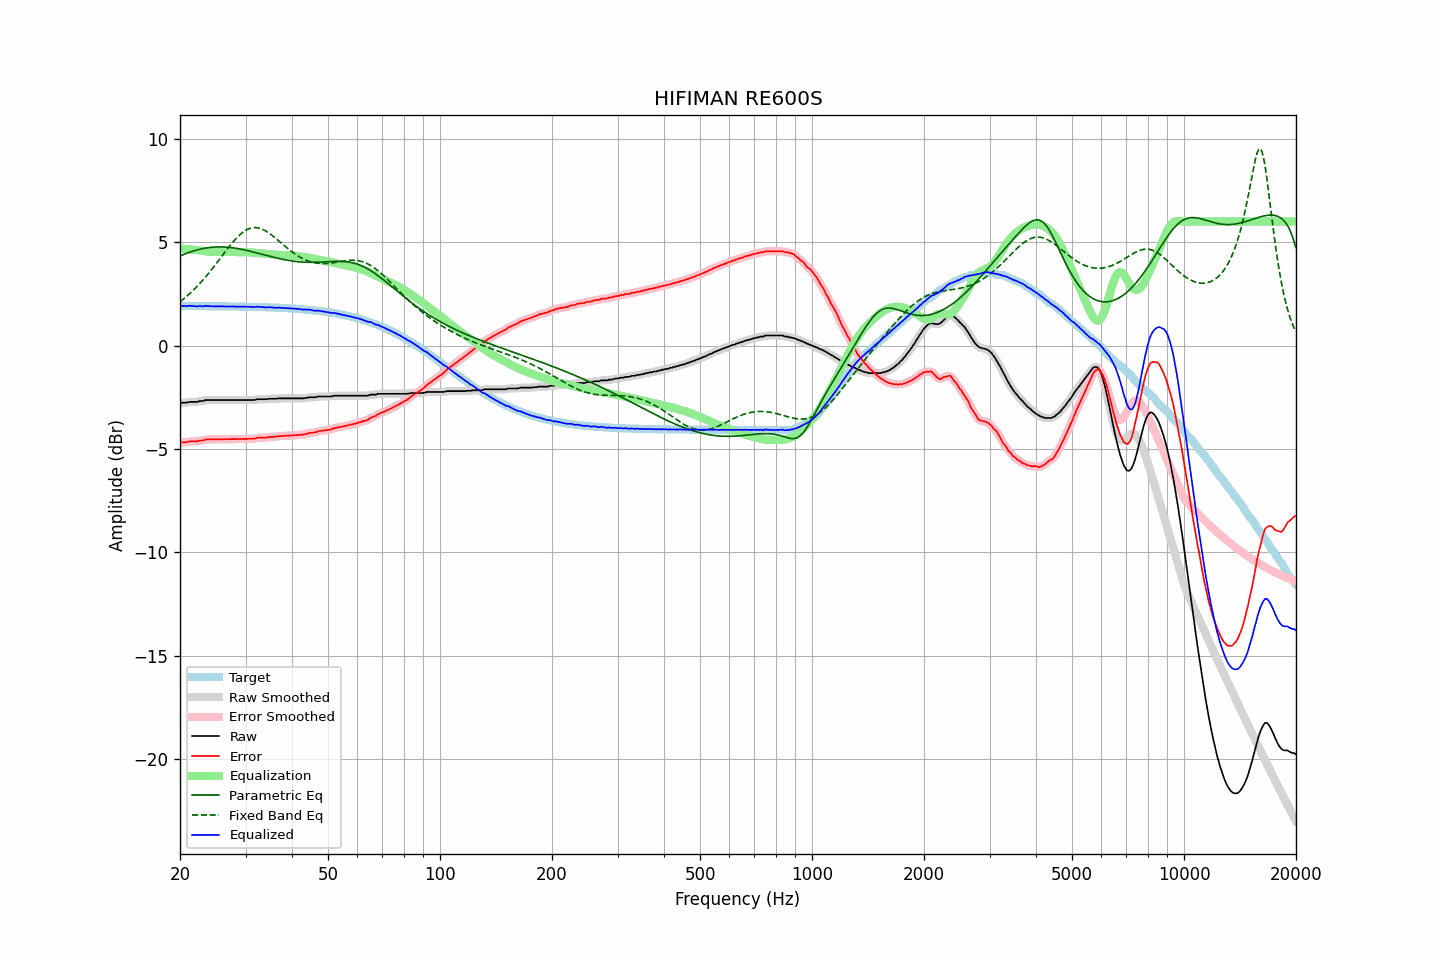

Data behind this chart, as committed beside it:
frequency, raw, error, smoothed, error_smoothed, equalization, parametric_eq, fixed_band_eq, equalized_raw, equalized_smoothed, target
20.00, -2.79, -4.71, -2.78, -4.70, 4.70, 4.34, 2.12, 1.90, 1.91, 1.91
20.20, -2.76, -4.68, -2.78, -4.69, 4.69, 4.37, 2.18, 1.92, 1.91, 1.91
20.40, -2.76, -4.68, -2.77, -4.68, 4.68, 4.40, 2.24, 1.92, 1.91, 1.91
20.61, -2.76, -4.68, -2.76, -4.67, 4.67, 4.43, 2.31, 1.91, 1.91, 1.91
20.81, -2.76, -4.68, -2.76, -4.67, 4.67, 4.46, 2.37, 1.90, 1.91, 1.91
21.02, -2.74, -4.66, -2.74, -4.66, 4.66, 4.49, 2.44, 1.92, 1.92, 1.91
21.23, -2.72, -4.64, -2.73, -4.64, 4.65, 4.52, 2.51, 1.93, 1.92, 1.91
21.44, -2.72, -4.64, -2.72, -4.63, 4.64, 4.54, 2.58, 1.92, 1.92, 1.91
21.66, -2.72, -4.63, -2.72, -4.63, 4.64, 4.57, 2.66, 1.91, 1.92, 1.91
21.87, -2.72, -4.63, -2.73, -4.64, 4.63, 4.59, 2.73, 1.91, 1.90, 1.91
22.09, -2.72, -4.63, -2.72, -4.63, 4.62, 4.61, 2.81, 1.90, 1.90, 1.91
22.31, -2.72, -4.63, -2.71, -4.62, 4.61, 4.64, 2.89, 1.89, 1.90, 1.91
22.54, -2.68, -4.59, -2.70, -4.61, 4.60, 4.66, 2.98, 1.92, 1.91, 1.91
22.76, -2.68, -4.59, -2.69, -4.60, 4.59, 4.67, 3.06, 1.91, 1.91, 1.91
22.99, -2.68, -4.59, -2.67, -4.58, 4.58, 4.69, 3.15, 1.90, 1.91, 1.91
23.22, -2.66, -4.57, -2.66, -4.57, 4.57, 4.70, 3.24, 1.90, 1.91, 1.91
23.45, -2.63, -4.54, -2.64, -4.55, 4.56, 4.72, 3.33, 1.92, 1.91, 1.91
23.69, -2.63, -4.54, -2.63, -4.54, 4.55, 4.73, 3.42, 1.91, 1.92, 1.91
23.92, -2.63, -4.54, -2.63, -4.54, 4.54, 4.74, 3.52, 1.91, 1.91, 1.91
24.16, -2.63, -4.54, -2.63, -4.54, 4.54, 4.75, 3.61, 1.90, 1.90, 1.90
24.40, -2.63, -4.54, -2.63, -4.54, 4.54, 4.76, 3.71, 1.90, 1.90, 1.90
24.65, -2.63, -4.54, -2.63, -4.54, 4.53, 4.76, 3.81, 1.90, 1.90, 1.90
24.89, -2.63, -4.54, -2.63, -4.54, 4.53, 4.77, 3.91, 1.90, 1.90, 1.90
25.14, -2.63, -4.54, -2.63, -4.54, 4.53, 4.77, 4.01, 1.90, 1.90, 1.90
25.39, -2.63, -4.54, -2.63, -4.54, 4.54, 4.77, 4.11, 1.90, 1.90, 1.90
25.65, -2.63, -4.53, -2.63, -4.53, 4.53, 4.77, 4.22, 1.90, 1.90, 1.90
25.91, -2.63, -4.53, -2.63, -4.53, 4.53, 4.77, 4.32, 1.90, 1.90, 1.90
26.16, -2.63, -4.53, -2.63, -4.53, 4.53, 4.77, 4.42, 1.90, 1.90, 1.90
26.43, -2.63, -4.53, -2.63, -4.53, 4.53, 4.77, 4.53, 1.90, 1.90, 1.90
26.69, -2.63, -4.53, -2.63, -4.53, 4.53, 4.76, 4.63, 1.90, 1.90, 1.90
26.96, -2.63, -4.53, -2.63, -4.53, 4.53, 4.76, 4.73, 1.90, 1.90, 1.90
27.23, -2.63, -4.53, -2.63, -4.53, 4.53, 4.75, 4.83, 1.89, 1.89, 1.89
27.50, -2.63, -4.53, -2.63, -4.53, 4.53, 4.74, 4.92, 1.89, 1.89, 1.89
27.77, -2.63, -4.53, -2.63, -4.53, 4.53, 4.73, 5.01, 1.89, 1.89, 1.89
28.05, -2.63, -4.52, -2.63, -4.52, 4.52, 4.72, 5.10, 1.89, 1.89, 1.89
28.33, -2.63, -4.52, -2.63, -4.52, 4.52, 4.71, 5.19, 1.89, 1.89, 1.89
28.62, -2.63, -4.52, -2.63, -4.52, 4.52, 4.69, 5.27, 1.89, 1.89, 1.89
28.90, -2.63, -4.52, -2.63, -4.52, 4.52, 4.68, 5.34, 1.89, 1.89, 1.89
29.19, -2.63, -4.52, -2.63, -4.52, 4.52, 4.66, 5.41, 1.89, 1.89, 1.89
29.48, -2.63, -4.52, -2.63, -4.52, 4.52, 4.65, 5.48, 1.88, 1.88, 1.88
29.78, -2.63, -4.52, -2.63, -4.52, 4.52, 4.63, 5.53, 1.88, 1.88, 1.88
30.08, -2.63, -4.51, -2.63, -4.51, 4.52, 4.61, 5.58, 1.88, 1.88, 1.88
30.38, -2.63, -4.51, -2.63, -4.51, 4.52, 4.60, 5.62, 1.88, 1.88, 1.88
30.68, -2.63, -4.51, -2.63, -4.51, 4.51, 4.58, 5.66, 1.88, 1.88, 1.88
30.99, -2.63, -4.51, -2.63, -4.51, 4.51, 4.56, 5.68, 1.87, 1.87, 1.88
31.30, -2.63, -4.51, -2.64, -4.51, 4.50, 4.54, 5.70, 1.87, 1.86, 1.87
31.61, -2.63, -4.51, -2.63, -4.50, 4.49, 4.52, 5.71, 1.86, 1.86, 1.87
31.93, -2.62, -4.49, -2.62, -4.49, 4.49, 4.50, 5.71, 1.86, 1.87, 1.87
32.24, -2.59, -4.46, -2.60, -4.47, 4.48, 4.48, 5.70, 1.88, 1.87, 1.87
32.57, -2.59, -4.46, -2.59, -4.46, 4.47, 4.46, 5.69, 1.88, 1.88, 1.87
32.89, -2.59, -4.46, -2.59, -4.45, 4.46, 4.44, 5.67, 1.87, 1.87, 1.86
33.22, -2.59, -4.45, -2.59, -4.45, 4.45, 4.42, 5.64, 1.86, 1.86, 1.86
33.55, -2.59, -4.45, -2.60, -4.45, 4.45, 4.40, 5.60, 1.85, 1.85, 1.86
33.89, -2.59, -4.45, -2.59, -4.45, 4.44, 4.38, 5.56, 1.85, 1.85, 1.86
34.23, -2.59, -4.45, -2.59, -4.44, 4.44, 4.36, 5.52, 1.84, 1.85, 1.85
34.57, -2.57, -4.42, -2.58, -4.43, 4.43, 4.34, 5.46, 1.86, 1.85, 1.85
34.92, -2.57, -4.42, -2.57, -4.42, 4.43, 4.32, 5.41, 1.85, 1.85, 1.85
35.27, -2.57, -4.42, -2.57, -4.42, 4.42, 4.30, 5.35, 1.85, 1.85, 1.84
35.62, -2.57, -4.42, -2.58, -4.42, 4.41, 4.28, 5.29, 1.84, 1.84, 1.84
35.97, -2.57, -4.41, -2.57, -4.41, 4.41, 4.26, 5.23, 1.83, 1.83, 1.84
... 635 more rows
